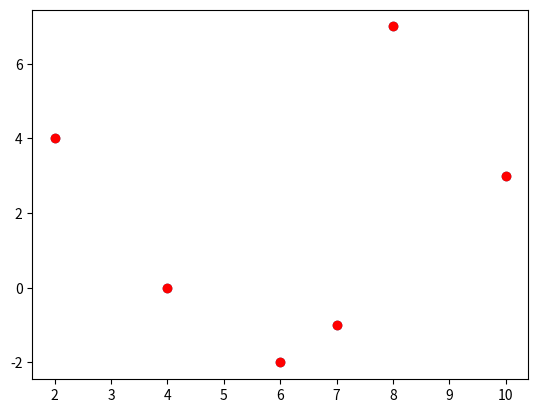

The script that saved this image:
'''
plt.plot
'r' or 'k' to change colour of the plot red and black respectively
'o' or '*' style of markers point and stars respectively
'--' or '.' to change style of the line with dashes or dots respectively
linewidth 
markersize
'''
import matplotlib.pyplot as plt
import numpy as np
from numpy.random import randint

x = randint(-1,11,6)
y = randint(-2,14,6)
x = sorted(np.array(x))
f = sorted(np.array(y))
'''
# normal plotting line graphs
plt.plot(x,y,'-xr', 
         linewidth=3,
        markersize=10,
        label='Data 1')
#legend
plt.legend(loc='best', fontsize=12)
#Axis label
plt.xlabel('$x$',fontsize=20)
plt.ylabel('$y$',fontsize=20)
#Title
plt.title('Simple plot of $f$ against $x$', fontsize=18)
plt.show()
'''
# legends usefulness
# plt.plot(x,f, label='f')
# plt.plot(x,f**2,label='f^2')
# plt.legend(loc='best')
# plt.show()
# subplots section
# plt.subplot(211)# 2 rows 1 column index 1
# plt.plot(x,f,'r')

# plt.subplot(212)# 2 rows 1 column index 2
# plt.plot(x,f,'--b')
# plt.xlim(x[0],x[-1])
# plt.show()
'''
bar plot 
1. create an array with position of x ticks 
2. produce bar plot 
3. replace values x tick value with actual data names
4. axis labels
'''
# year_group = ['B1', 'B2', 'B3', 'M1', 'M2']
# num_students = [500, 332, 425, 300, 200]
# x_pos = np.arange((len(year_group)))
# plt.bar(x_pos, num_students)
# plt.xticks(x_pos, year_group)
# plt.xlabel('year group')
# plt.ylabel('number of students')
# plt.show()
'''
histogram
'''
# 500 values in the range 0 to 100
# R = np.random.randint(0,100,500)
# #Produce histogam with 20 bins,for example 1-5 all the values in between that range will be collected
# n, bins, patches = plt.hist(R,20, facecolor ='green') 
# #add label
# plt.xlabel('value')
# plt.ylabel('frequency')
# plt.show()
'''
scatter
can use plt.plot
or plt.scatter
'''
plt.plot(x,y, 'ro')
plt.show()
plt.scatter(x,y)
plt.show()